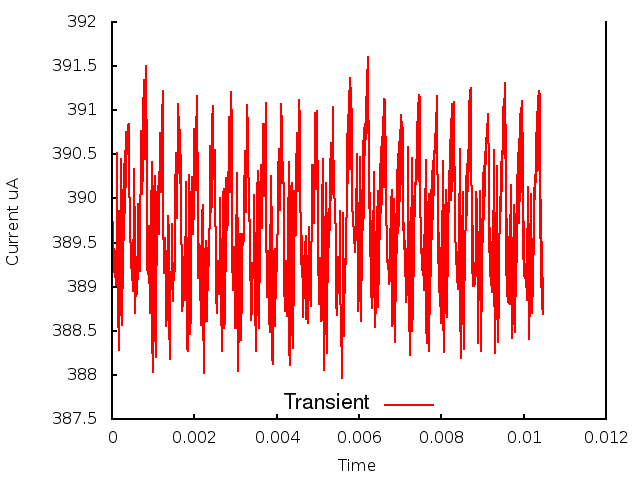

The data file committed next to this chart (first rows):
0.000000, 0.000000, 3.909197
1, 0.000010, 3.894
2, 0.000020, 3.897
3, 0.000030, 3.893
4, 0.000040, 3.894
5, 0.000050, 3.892
6, 0.000060, 3.892
7, 0.000070, 3.891
8, 0.000080, 3.892
9, 0.000090, 3.891
10, 0.000100, 3.89
11, 0.000110, 3.898
12, 0.000120, 3.896
13, 0.000130, 3.905
14, 0.000140, 3.892
15, 0.000150, 3.888
16, 0.000160, 3.883
17, 0.000170, 3.89
18, 0.000180, 3.886
19, 0.000190, 3.897
20, 0.000200, 3.893
21, 0.000210, 3.904
22, 0.000220, 3.887
23, 0.000230, 3.89
24, 0.000240, 3.886
25, 0.000250, 3.895
26, 0.000260, 3.89
27, 0.000270, 3.901
28, 0.000280, 3.895
29, 0.000290, 3.904
30, 0.000300, 3.896
31, 0.000310, 3.905
32, 0.000320, 3.898
33, 0.000330, 3.906
34, 0.000340, 3.901
35, 0.000350, 3.908
36, 0.000360, 3.905
37, 0.000370, 3.908
38, 0.000380, 3.906
39, 0.000390, 3.908
40, 0.000400, 3.908
41, 0.000410, 3.908
42, 0.000420, 3.903
43, 0.000430, 3.897
44, 0.000440, 3.896
45, 0.000450, 3.894
46, 0.000460, 3.893
47, 0.000470, 3.892
48, 0.000480, 3.893
49, 0.000490, 3.891
50, 0.000500, 3.893
51, 0.000510, 3.889
52, 0.000520, 3.895
53, 0.000530, 3.895
54, 0.000540, 3.903
55, 0.000550, 3.895
56, 0.000560, 3.889
57, 0.000570, 3.887
58, 0.000580, 3.891
59, 0.000590, 3.889
60, 0.000600, 3.889
... 986 more rows
